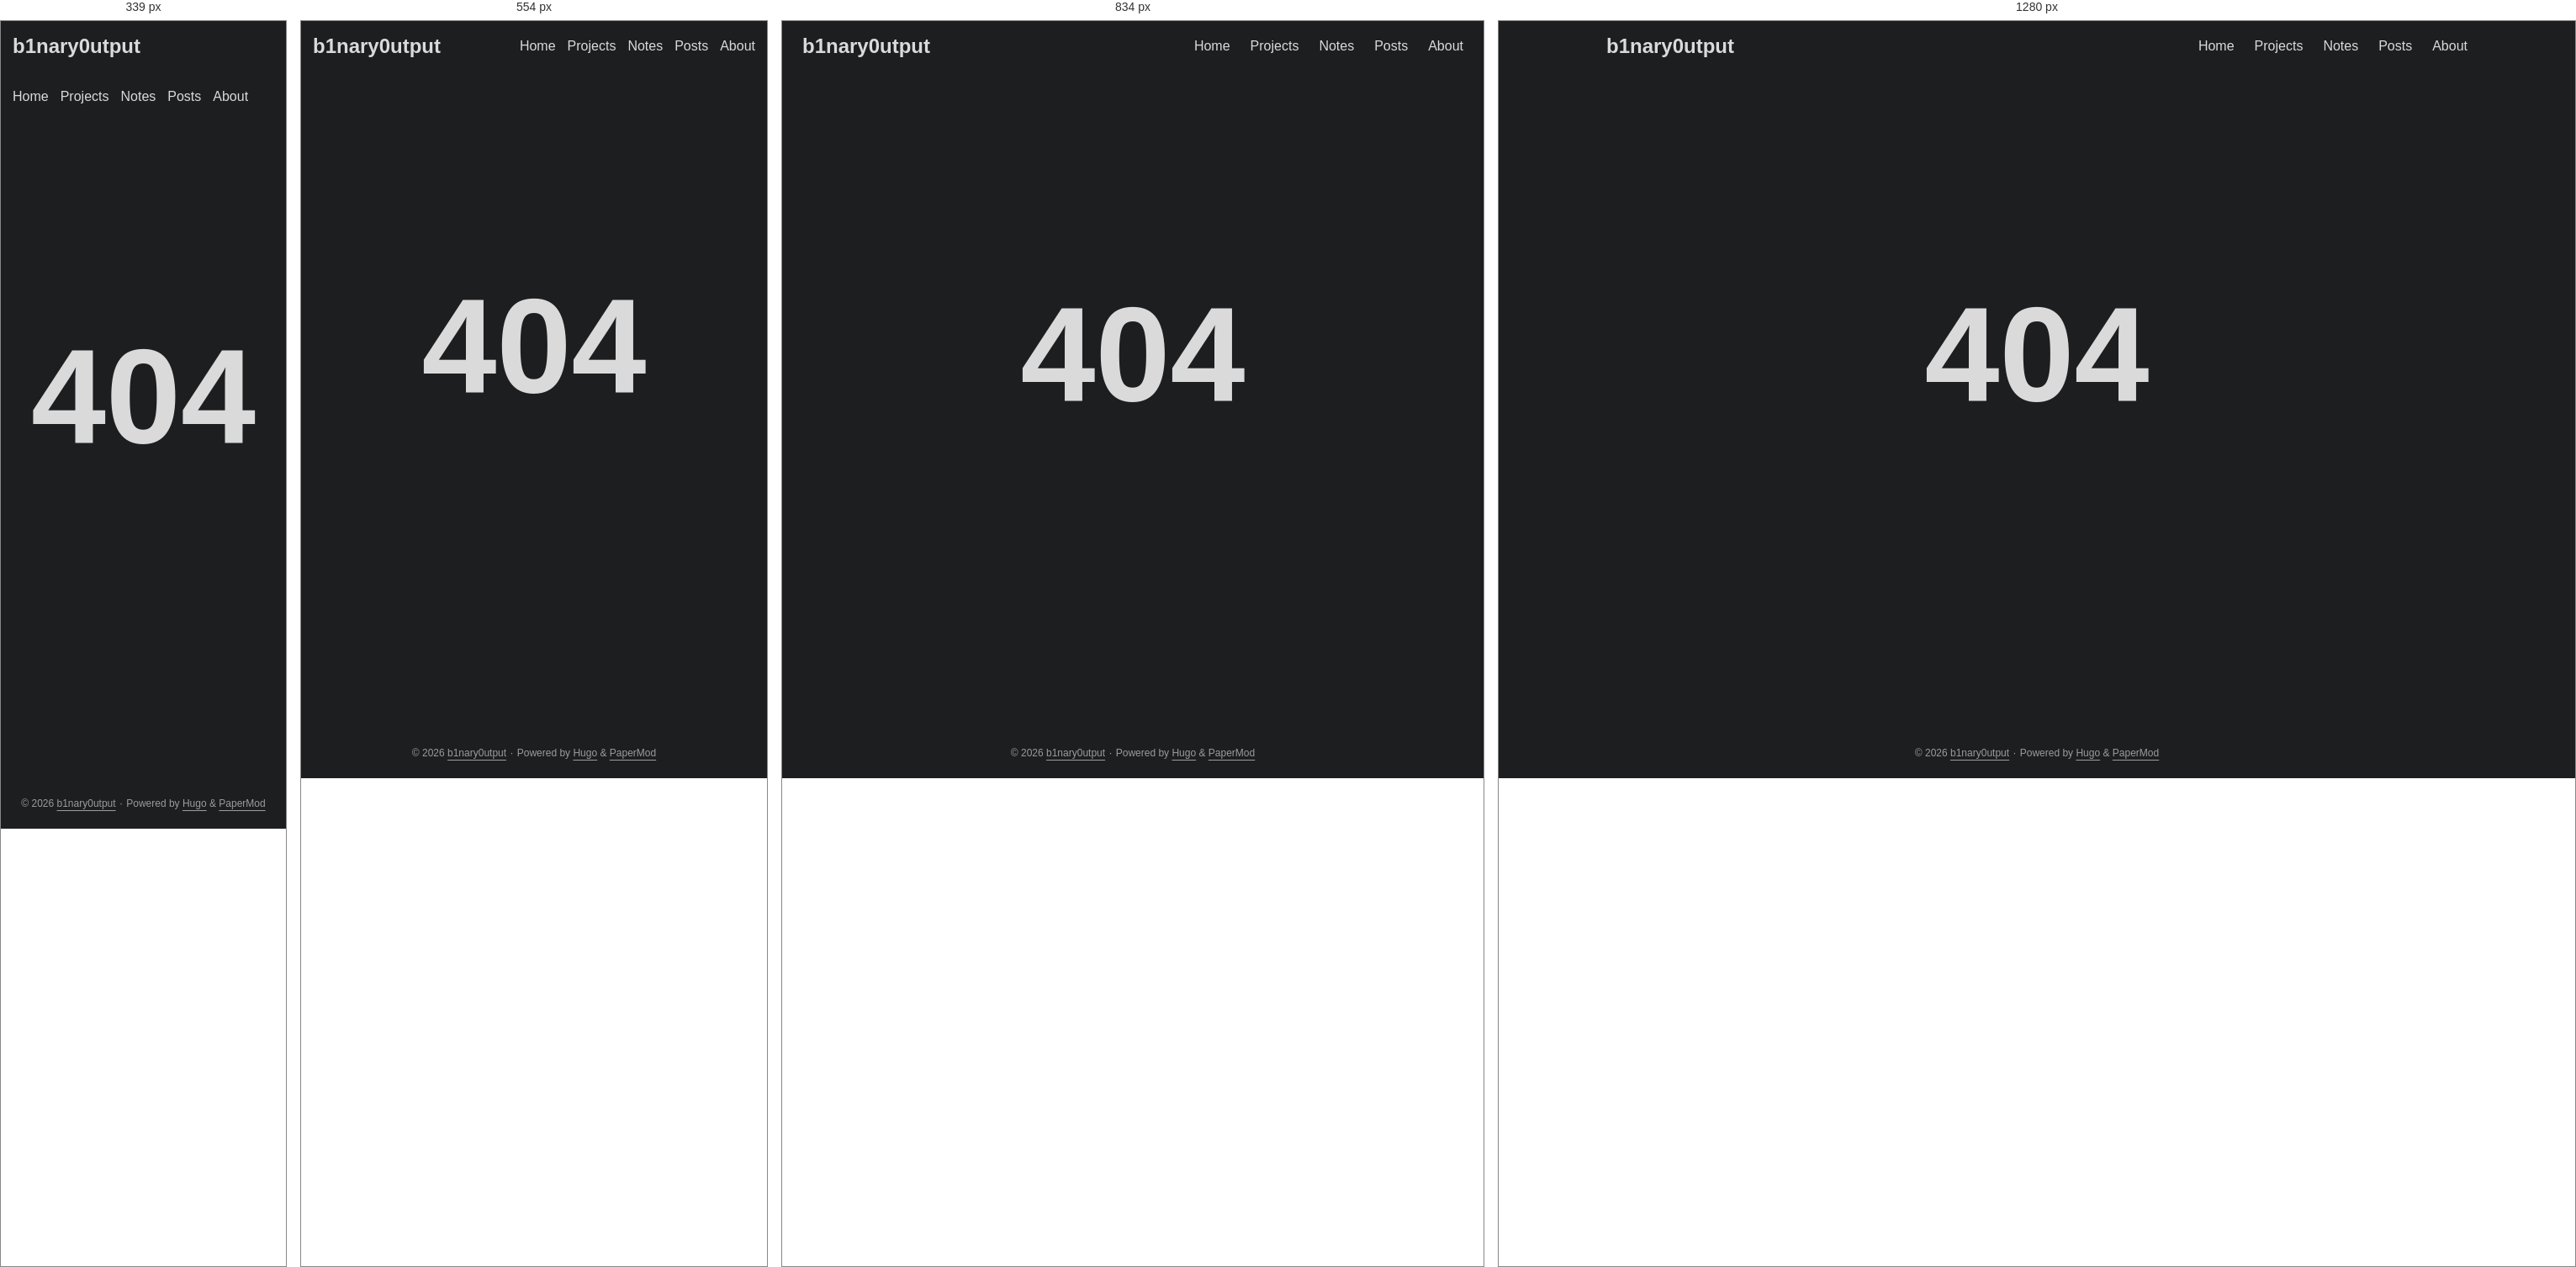
Rendered at 339 px, 554 px, 834 px and 1280 px, left to right.

<!-- file: 404.html -->
<!DOCTYPE html>
<html lang="en" dir="auto" data-theme="dark">

<head><script src="/livereload.js?mindelay=10&amp;v=2&amp;port=1313&amp;path=livereload" data-no-instant defer></script><meta charset="utf-8">
<meta http-equiv="X-UA-Compatible" content="IE=edge">
<meta name="viewport" content="width=device-width, initial-scale=1, shrink-to-fit=no">
<meta name="robots" content="index, follow">
<title>404 Page not found | b1nary0utput</title>
<meta name="keywords" content="">
<meta name="description" content="Infosec notes, CTF writeups, and training logs">
<meta name="author" content="">
<link rel="canonical" href="http://localhost:1313/404.html">
<link crossorigin="anonymous" href="/assets/css/stylesheet.4d83aa9fede59869c78f2dfbc08aba28c49ca7d3952dcd5eea858ace38c3f08d.css" integrity="sha256-TYOqn&#43;3lmGnHjy37wIq6KMScp9OVLc1e6oWKzjjD8I0=" rel="preload stylesheet" as="style">
<link rel="icon" href="http://localhost:1313/favicon.ico">
<link rel="icon" type="image/png" sizes="16x16" href="http://localhost:1313/favicon-16x16.png">
<link rel="icon" type="image/png" sizes="32x32" href="http://localhost:1313/favicon-32x32.png">
<link rel="apple-touch-icon" href="http://localhost:1313/apple-touch-icon.png">
<link rel="mask-icon" href="http://localhost:1313/safari-pinned-tab.svg">
<meta name="theme-color" content="#2e2e33">
<meta name="msapplication-TileColor" content="#2e2e33">
<link rel="alternate" hreflang="en" href="http://localhost:1313/404.html">
<noscript>
    <style>
        #theme-toggle,
        .top-link {
            display: none;
        }

    </style>
</noscript>
<script>
    if (localStorage.getItem("pref-theme") === "light") {
        document.querySelector("html").dataset.theme = 'light';
    }

</script><meta property="og:url" content="http://localhost:1313/404.html">
  <meta property="og:site_name" content="b1nary0utput">
  <meta property="og:title" content="404 Page not found">
  <meta property="og:description" content="Infosec notes, CTF writeups, and training logs">
  <meta property="og:locale" content="en_us">
  <meta property="og:type" content="website">

  <meta name="twitter:card" content="summary">
  <meta name="twitter:title" content="404 Page not found">
  <meta name="twitter:description" content="Infosec notes, CTF writeups, and training logs">

</head>
<body class="list" id="top">
    <header class="header">
    <nav class="header-nav">
        <div class="logo">
            <a href="http://localhost:1313/" accesskey="h" title="b1nary0utput (Alt + H)">b1nary0utput</a>
            <div class="logo-switches">
                <button id="theme-toggle" class="theme-toggle" accesskey="t" title="(Alt + T)" aria-label="Toggle theme">
                    <svg class="moon" xmlns="http://www.w3.org/2000/svg" width="17" height="17" viewBox="0 0 24 24"
                        fill="none" stroke="currentColor" stroke-width="2" stroke-linecap="round"
                        stroke-linejoin="round">
                        <path d="M21 12.79A9 9 0 1 1 11.21 3 7 7 0 0 0 21 12.79z"></path>
                    </svg>
                    <svg class="sun" xmlns="http://www.w3.org/2000/svg" width="17" height="17" viewBox="0 0 24 24"
                        fill="none" stroke="currentColor" stroke-width="2" stroke-linecap="round"
                        stroke-linejoin="round">
                        <circle cx="12" cy="12" r="5"></circle>
                        <line x1="12" y1="1" x2="12" y2="3"></line>
                        <line x1="12" y1="21" x2="12" y2="23"></line>
                        <line x1="4.22" y1="4.22" x2="5.64" y2="5.64"></line>
                        <line x1="18.36" y1="18.36" x2="19.78" y2="19.78"></line>
                        <line x1="1" y1="12" x2="3" y2="12"></line>
                        <line x1="21" y1="12" x2="23" y2="12"></line>
                        <line x1="4.22" y1="19.78" x2="5.64" y2="18.36"></line>
                        <line x1="18.36" y1="5.64" x2="19.78" y2="4.22"></line>
                    </svg>
                </button>
            </div>
        </div>
        <ul id="menu" class="menu">
            <li>
                <a href="http://localhost:1313/" title="Home">
                    <span>Home</span>
                </a>
            </li>
            <li>
                <a href="http://localhost:1313/projects/" title="Projects">
                    <span>Projects</span>
                </a>
            </li>
            <li>
                <a href="http://localhost:1313/notes/" title="Notes">
                    <span>Notes</span>
                </a>
            </li>
            <li>
                <a href="http://localhost:1313/posts/" title="Posts">
                    <span>Posts</span>
                </a>
            </li>
            <li>
                <a href="http://localhost:1313/about/" title="About">
                    <span>About</span>
                </a>
            </li>
        </ul>
    </nav>
</header>
<main class="main">
<div class="not-found">404</div>
    </main>
    
<footer class="footer">
        <span>&copy; 2026 <a href="http://localhost:1313/">b1nary0utput</a></span> · 

    
    
    <span>
        Powered by
        <a href="https://gohugo.io/?utm_source=papermod" rel="noopener" target="_blank">Hugo</a> &
        <a href="https://github.com/adityatelange/hugo-PaperMod/" rel="noopener" target="_blank">PaperMod</a>
    </span>
</footer>
<a href="#top" id="top-link" class="top-link hidden" aria-label="go to top" title="Go to Top (Alt + G)" accesskey="g">
    <svg xmlns="http://www.w3.org/2000/svg" viewBox="0 0 24 24" fill="none" stroke="currentColor" stroke-width="2"
        stroke-linecap="round" stroke-linejoin="round" class="feather feather-chevrons-up">
        <polyline points="17 11 12 6 7 11"></polyline>
        <polyline points="17 18 12 13 7 18"></polyline>
    </svg>
</a>

<script>
    let menu = document.getElementById('menu');
    if (menu) {
        
        const scrollPosition = localStorage.getItem("menu-scroll-position");
        if (scrollPosition) {
            menu.scrollLeft = parseInt(scrollPosition, 10);
        }
        
        menu.onscroll = function () {
            localStorage.setItem("menu-scroll-position", menu.scrollLeft);
        }
    }

    document.querySelectorAll('a[href^="#"]').forEach(anchor => {
        anchor.addEventListener("click", function (e) {
            e.preventDefault();
            var id = this.getAttribute("href").substr(1);
            if (!window.matchMedia('(prefers-reduced-motion: reduce)').matches) {
                document.querySelector(`[id='${decodeURIComponent(id)}']`).scrollIntoView({
                    behavior: "smooth"
                });
            } else {
                document.querySelector(`[id='${decodeURIComponent(id)}']`).scrollIntoView();
            }
            if (id === "top") {
                history.replaceState(null, null, " ");
            } else {
                history.pushState(null, null, `#${id}`);
            }
        });
    });

</script>
<script>
    var toplink = document.getElementById("top-link");
    window.onscroll = function () {
        const scrollThreshold = window.innerHeight;
        if (document.body.scrollTop > scrollThreshold || document.documentElement.scrollTop > scrollThreshold) {
            toplink.classList.remove("hidden");
        } else {
            toplink.classList.add("hidden");
        }
    };

</script>
<script>
    document.getElementById("theme-toggle").addEventListener("click", () => {
        const html = document.querySelector("html");
        if (html.dataset.theme === "dark") {
            html.dataset.theme = 'light';
            localStorage.setItem("pref-theme", 'light');
        } else {
            html.dataset.theme = 'dark';
            localStorage.setItem("pref-theme", 'dark');
        }
    })

</script>
</body>

</html>


/* @media block from assets/css/stylesheet.4d83aa9fede59869c78f2dfbc08aba28c49ca7d3952dcd5eea858ace38c3f08d.css */
@media screen and (max-width:768px){:root{--gap:14px}.profile img{transform:scale(.85)}.first-entry{min-height:260px}.archive-month{flex-direction:column}.archive-year{margin-top:20px}.footer{padding:calc((var(--footer-height) - var(--gap) - 10px)/2)var(--gap)}}

/* @media block from assets/css/stylesheet.4d83aa9fede59869c78f2dfbc08aba28c49ca7d3952dcd5eea858ace38c3f08d.css */
@media screen and (max-width:900px){.list .top-link{transform:translateY(-5rem)}}

/* @media block from assets/css/stylesheet.4d83aa9fede59869c78f2dfbc08aba28c49ca7d3952dcd5eea858ace38c3f08d.css */
@media screen and (max-width:340px){.share-buttons{justify-content:unset}}